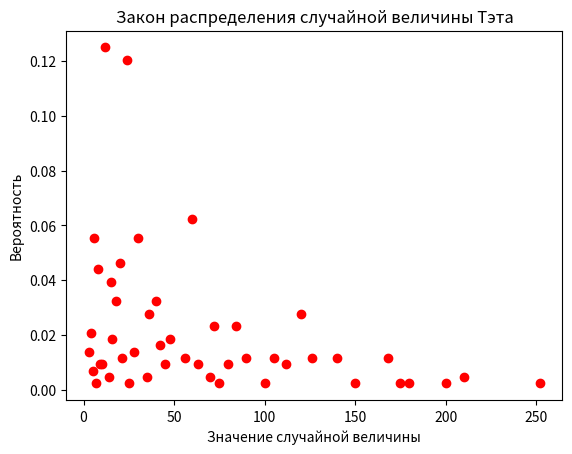

The script that saved this image:
import operator
import matplotlib.pyplot as plt
from fractions import Fraction as f


def print_drv_with_integer_keys(drv):
    print('{')
    for k, v in drv.items():
        print(str(int(k)) + ': ' + str(v) + ',')
    print('}')


def operate_drv(first, second, keygen):
    result = {}
    for k1, v1 in first.items():
        for k2, v2 in second.items():
            key, value = keygen(k1, k2), v1 * v2
            if key in result.keys():
                result[key] += value
            else:
                result[key] = value
    return result


def multiply(first, second):
    return operate_drv(first, second, operator.mul)


def lcm_of_drv(first, second):
    return operate_drv(first, second, lcm)


def math_expect(drv):
    return sum([k * v for k, v in drv.items()])


def dispersion(drv):
    expectation = math_expect(drv)
    squared_drv = drv_pow(drv, 2)
    return math_expect(squared_drv) - expectation ** 2


def drv_pow(drv, d):
    return {k**d: v for k, v in drv.items()}


def gcd(a, b):
    #Compute the greatest common divisor of a and b
    while b > 0:
        a, b = b, a % b
    return a


def lcm(a, b):
    #Compute the lowest common multiple of a and b
    return a * b / gcd(a, b)


#Входные данные, две ДСВ - кси и эта.
#Найдем закон распределения ДСВ тэта.
кси = {1: f(1, 6), 2: f(1, 6), 3: f(1, 6), 4: f(1, 6), 5: f(1, 6), 6: f(1, 6)}
эта = {1: f(1, 12), 2: f(1, 12), 3: f(1, 3),
       4: f(1, 3), 5: f(1, 12), 6: f(1, 12)}
кси_плюс_2 = {k+2: v for k, v in кси.items()}
эта_умножить_на_кси = multiply(кси, эта)
закон_распределения_ДСВ_Тэта = lcm_of_drv(кси_плюс_2, эта_умножить_на_кси)
#Выведем полученную ДСВ в консоль
print("Закон распределения случайной величины Тэта:")
print_drv_with_integer_keys(закон_распределения_ДСВ_Тэта)

#Пункт А) Нарисовать график
items = закон_распределения_ДСВ_Тэта.items()
keys = [k for k, v in items]
values = [v for k, v in items]
plt.plot(keys, values, 'ro')
plt.title('Закон распределения случайной величины Тэта')
plt.ylabel('Вероятность')
plt.xlabel('Значение случайной величины')
plt.show()

#Пункт Б) Найти Матожидание
матожидание = math_expect(закон_распределения_ДСВ_Тэта)
print("Математическое ожидание случайной величины Тэта = " + str(матожидание))

#Пункт B) Найти дисперсию
дисперсия = dispersion(закон_распределения_ДСВ_Тэта)
print("Дисперсия случайной величины Тэта = " + str(дисперсия))
